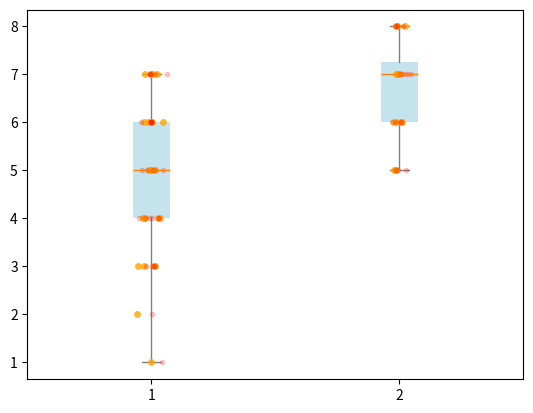

This figure's Python source: (Note: this script raises an exception after producing the figure.)
import numpy as np
import matplotlib as mpl
mpl.use('Agg')
import matplotlib.pyplot as plt


output_plot = '/Users/songweizhi/Desktop/a.png'


num_list_1 = [1,2,3,4,5,6,7,5,6,7,4,5,6,7,6,6,6,7,5,3,4,7,4,3,4,5,4,3]
num_list_2 = [7,5,6,7,8,6,7,8,6,7,8,5,7,5,6,8]



data = [num_list_1, num_list_2]
box_plot = plt.boxplot(data, patch_artist=True, whiskerprops=dict(color='grey', linewidth=1), capprops=dict(color='grey'))

# set the color pf box
for box in box_plot['boxes']:
    box.set(linewidth=0)
    box.set_facecolor('lightblue')
    box.set_alpha(0.7)
    box.set_zorder(1)

# add dots, https://matplotlib.org/3.1.1/api/_as_gen/matplotlib.pyplot.plot.html
plt.plot(np.random.normal(1, 0.02, len(num_list_1)), num_list_1, '.', alpha=0.8, marker='o', color='orange', markersize=5, markeredgewidth=0, zorder=2)
plt.plot(np.random.normal(2, 0.02, len(num_list_2)), num_list_2, '.', alpha=0.8, marker='o', color='orange', markersize=5, markeredgewidth=0, zorder=2)

for i in [1,2]:
    y = data[i-1]
    x = np.random.normal(i, 0.02, len(y))
    plt.plot(x, y, 'r.', alpha=0.2)
plt.savefig(output_plot, dpi=300)
plt.close()
